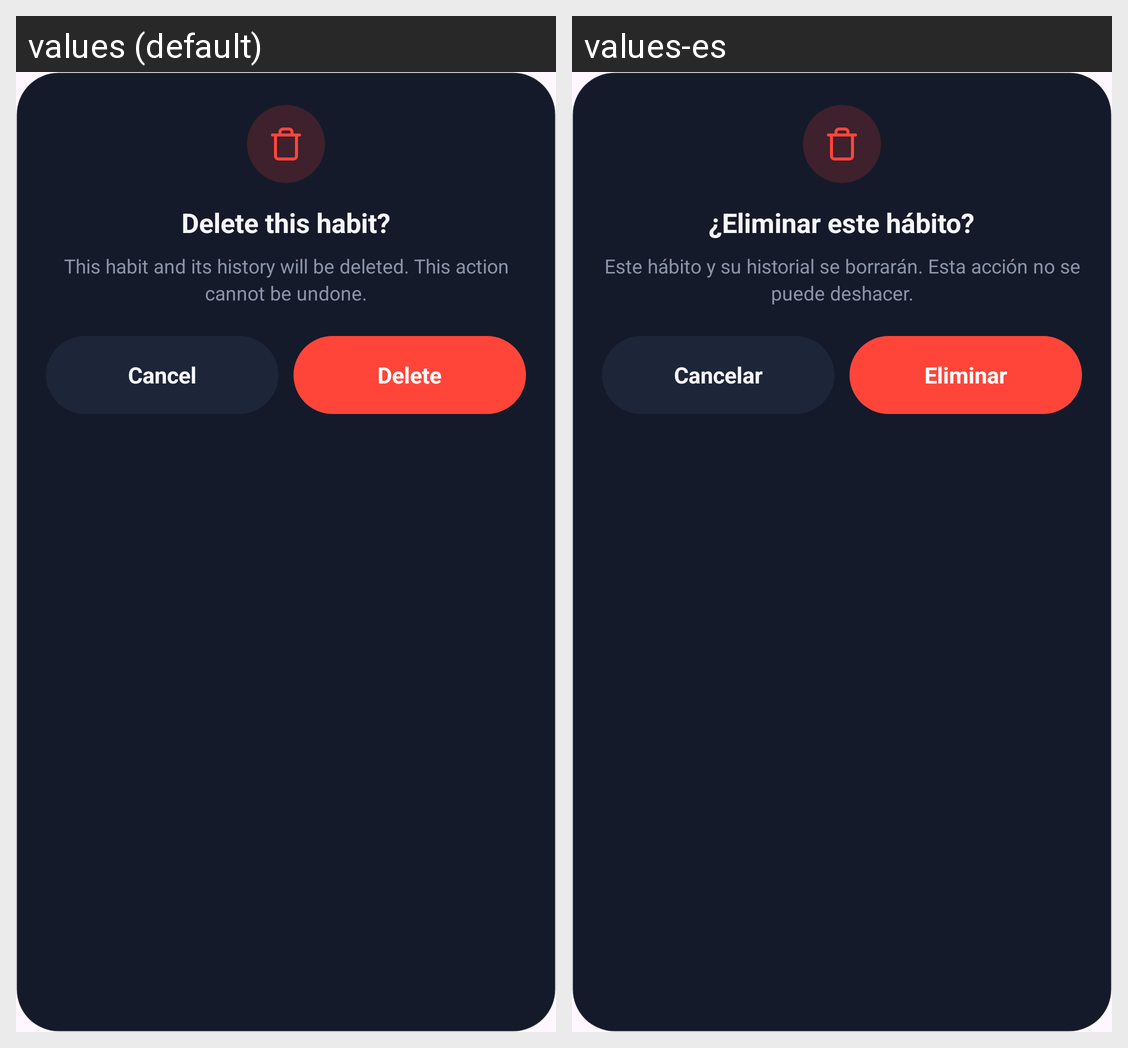

Translations of the strings shown on this Android screen, per locale in the grid:
Android screen res/layout/dialog_delete_habit.xml rendered under 2 locales, left to right: values (default), values-es. Device: Nexus 5 (rendered at 1080×1920; each locale shown at half size, 540×960, under a caption strip naming it); theme Theme.Stride_Proyect.
Strings drawn on this screen, with the default value and each locale's value (text and hints the layout hard-codes, and strings that could not be matched under every locale, appear in the picture but are not listed):

TextDeleteTitle
  values: Delete this habit?
  values-es: ¿Eliminar este hábito?

TextDeleteMessageGeneric
  values: This habit and its history will be deleted. This action cannot be undone.
  values-es: Este hábito y su historial se borrarán. Esta acción no se puede deshacer.

TextCancel
  values: Cancel
  values-es: Cancelar

TextDelete
  values: Delete
  values-es: Eliminar
